Run: headless pygame with SDL's dummy video driver; simulated clock (each Clock.tick advances the game by its frame time, no real sleeping); random seed 0; keys injected as events and as key.get_pressed() state; no mouse input.
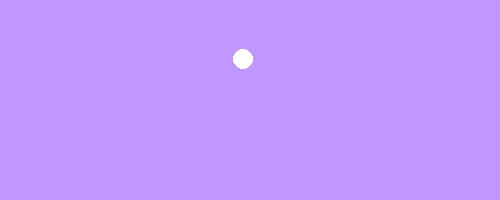
Frame 1 of 4 · flips 1–60 · no input
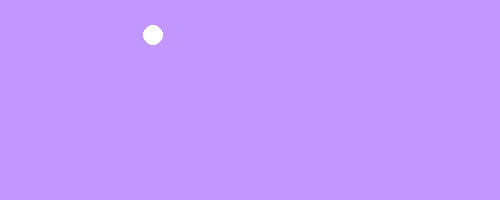
Frame 2 of 4 · flips 61–180 · tapped SPACE, RETURN · held RIGHT (→), D
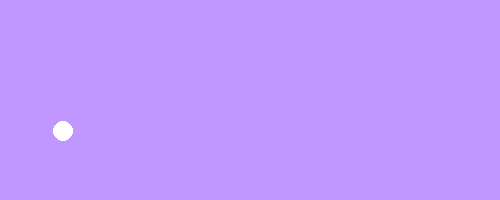
Frame 3 of 4 · flips 181–300 · held DOWN (↓), S
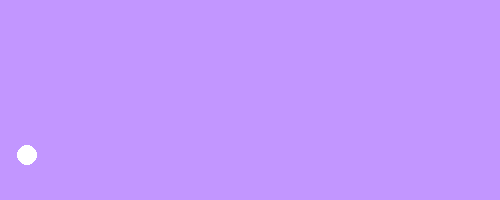
Frame 4 of 4 · flips 301–420 · held LEFT (←), A, UP (↑), W

The pygame program that drew these frames:

import pygame, random


class Ball_Object:
	def __init__(self, x_pos, y_pos, color, radius):
		self.x_pos = x_pos
		self.y_pos = y_pos
		self.center = pygame.math.Vector2(self.x_pos, self.y_pos)
		self.color = color
		self.radius = radius

		self.vel_x = 9
		self.vel_y = 12

	def drawObject(self, surface):
		pygame.draw.circle(surface, self.color, self.center, self.radius)

	def moveObject(self, surface_width, surface_height):
		self.center[0] += self.vel_x # x-axis movement
		self.center[1] += self.vel_y # y-axis movement

		self.collision(surface_width, surface_height)

	def collision(self, surface_width, surface_height):
		boundary_x, boundary_y = (surface_width - self.radius), (surface_height - self.radius)
		
		if self.center[0] >= boundary_x or self.center[0] <= 5:
			self.vel_x = -self.vel_x

		if self.center[1] >= boundary_y or self.center[1] <= 5:
			self.vel_y = -self.vel_y

pygame.init()

screen_width = 500
screen_height = 200

screen = pygame.display.set_mode((screen_width, screen_height))
clock = pygame.time.Clock()

# Ball Object
ball = Ball_Object(random.randint(10, 420), random.randint(10, 120), "white", 10)

running = True

while running:
	for event in pygame.event.get():
		if event.type == pygame.QUIT:
			running = False

	screen.fill("#c296ff")

	# MOVEMENT
	ball.moveObject(screen_width, screen_height)

	# DRAW
	ball.drawObject(screen)

	pygame.display.flip()

	clock.tick(60)

pygame.quit()
